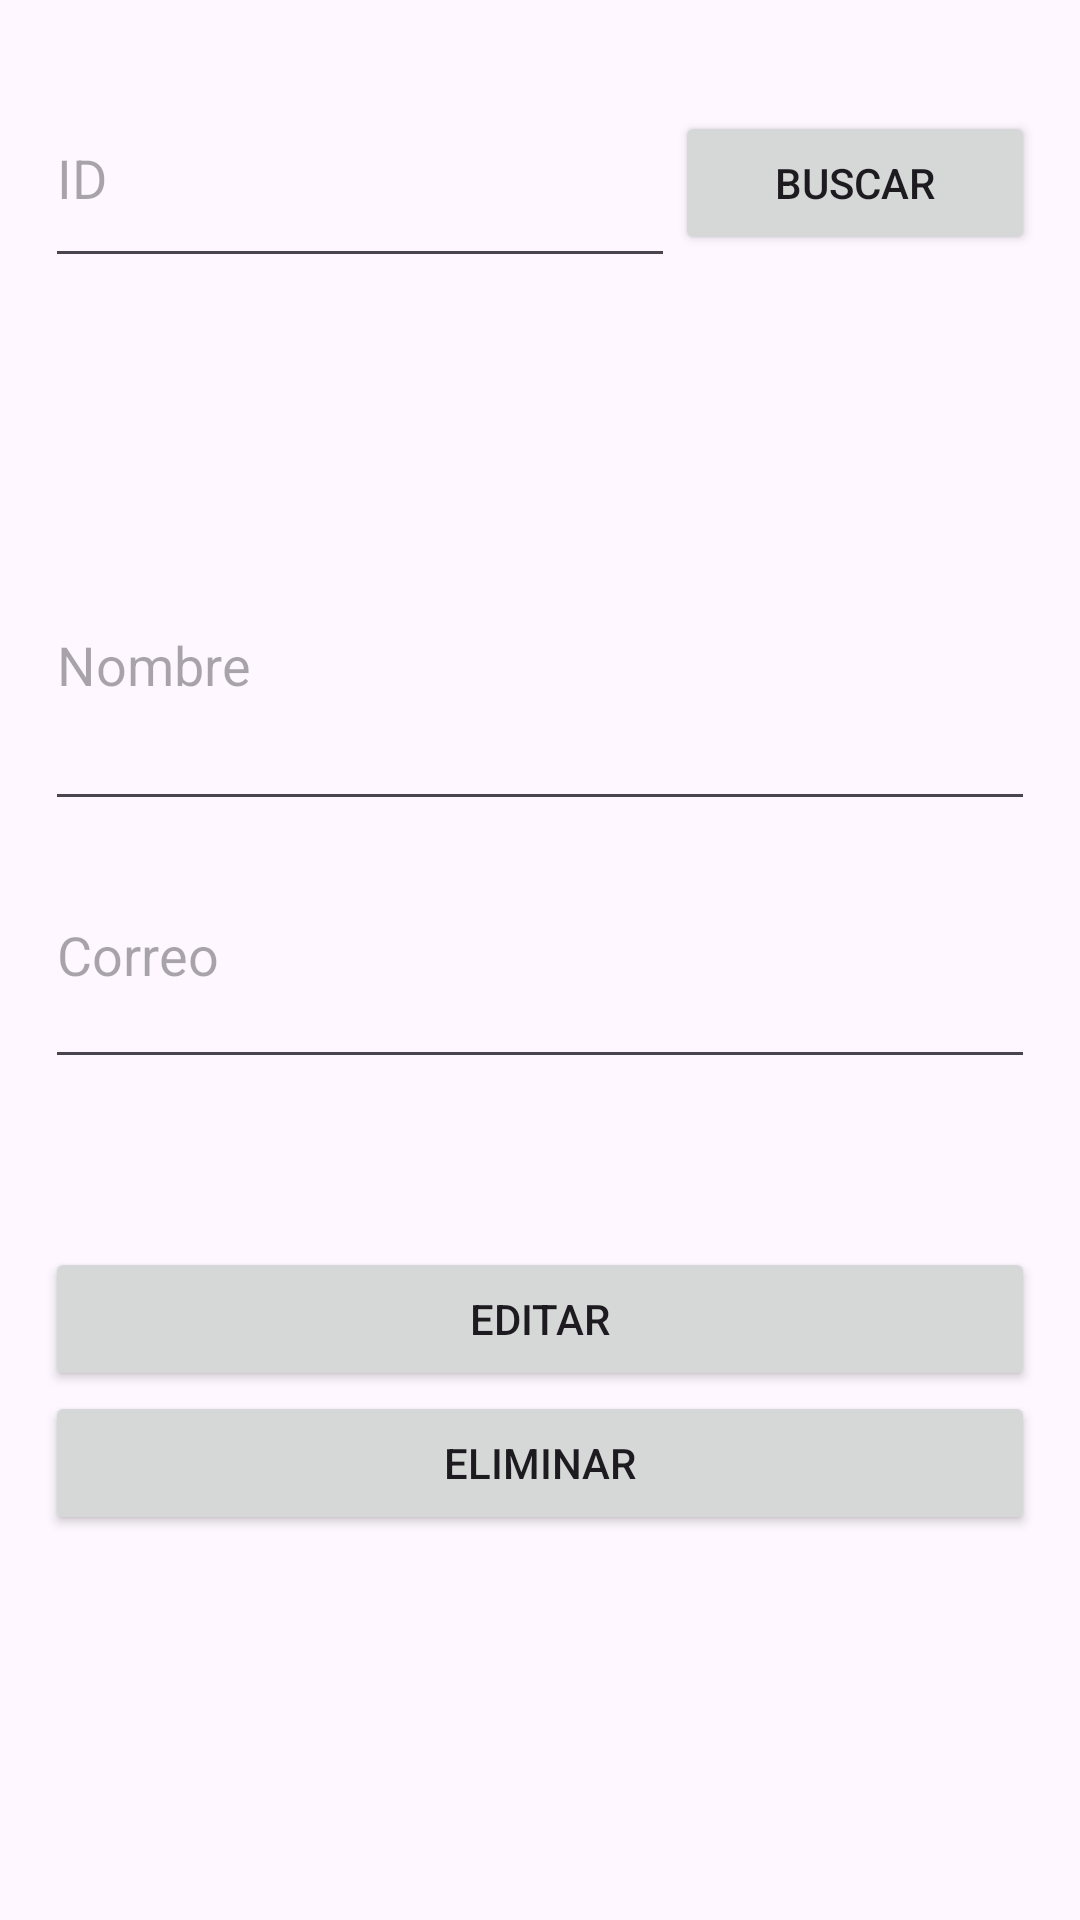

Here is an Android app screen rendered from its layout file. Give the layout XML and the strings, colors and styles it references.
<!-- AndroidManifest.xml: application theme Theme.Semana12sqlite -->
<!-- res/layout/activity_principal.xml -->
<?xml version="1.0" encoding="utf-8"?>
<androidx.constraintlayout.widget.ConstraintLayout xmlns:android="http://schemas.android.com/apk/res/android"
    xmlns:app="http://schemas.android.com/apk/res-auto"
    xmlns:tools="http://schemas.android.com/tools"
    android:layout_width="match_parent"
    android:layout_height="match_parent"
    tools:context=".Vista.Register">

    <LinearLayout
        android:layout_width="330dp"
        android:layout_height="595dp"
        android:orientation="vertical"
        app:layout_constraintBottom_toBottomOf="parent"
        app:layout_constraintEnd_toEndOf="parent"
        app:layout_constraintStart_toStartOf="parent"
        app:layout_constraintTop_toTopOf="parent">

        <LinearLayout
            android:layout_width="match_parent"
            android:layout_height="144dp"
            android:orientation="horizontal">

            <EditText
                android:id="@+id/edtID"
                android:layout_width="wrap_content"
                android:layout_height="70dp"
                android:ems="10"
                android:hint="ID"
                android:inputType="text" />

            <Button
                android:id="@+id/btnBuscar"
                android:layout_width="54dp"
                android:layout_height="wrap_content"
                android:layout_weight="1"
                android:text="Buscar" />
        </LinearLayout>

        <EditText
            android:id="@+id/edtNombre"
            android:layout_width="match_parent"
            android:layout_height="107dp"
            android:ems="10"
            android:hint="Nombre"
            android:inputType="text" />

        <EditText
            android:id="@+id/edtCorreo"
            android:layout_width="match_parent"
            android:layout_height="86dp"
            android:ems="10"
            android:hint="Correo"
            android:inputType="text" />

        <Space
            android:layout_width="match_parent"
            android:layout_height="56dp"
            app:layout_constraintBottom_toBottomOf="parent"
            app:layout_constraintTop_toTopOf="parent" />

        <Button
            android:id="@+id/btnEditar"
            android:layout_width="match_parent"
            android:layout_height="wrap_content"
            android:text="Editar" />

        <Button
            android:id="@+id/btnEliminar"
            android:layout_width="match_parent"
            android:layout_height="wrap_content"
            android:text="Eliminar" />

    </LinearLayout>
</androidx.constraintlayout.widget.ConstraintLayout>
<!-- resources referenced by this layout -->
<resources>
  <style name="Theme.Semana12sqlite" parent="Base.Theme.Semana12sqlite" />
  <style name="Base.Theme.Semana12sqlite" parent="Theme.Material3.DayNight.NoActionBar">
          
          
      </style>
</resources>
